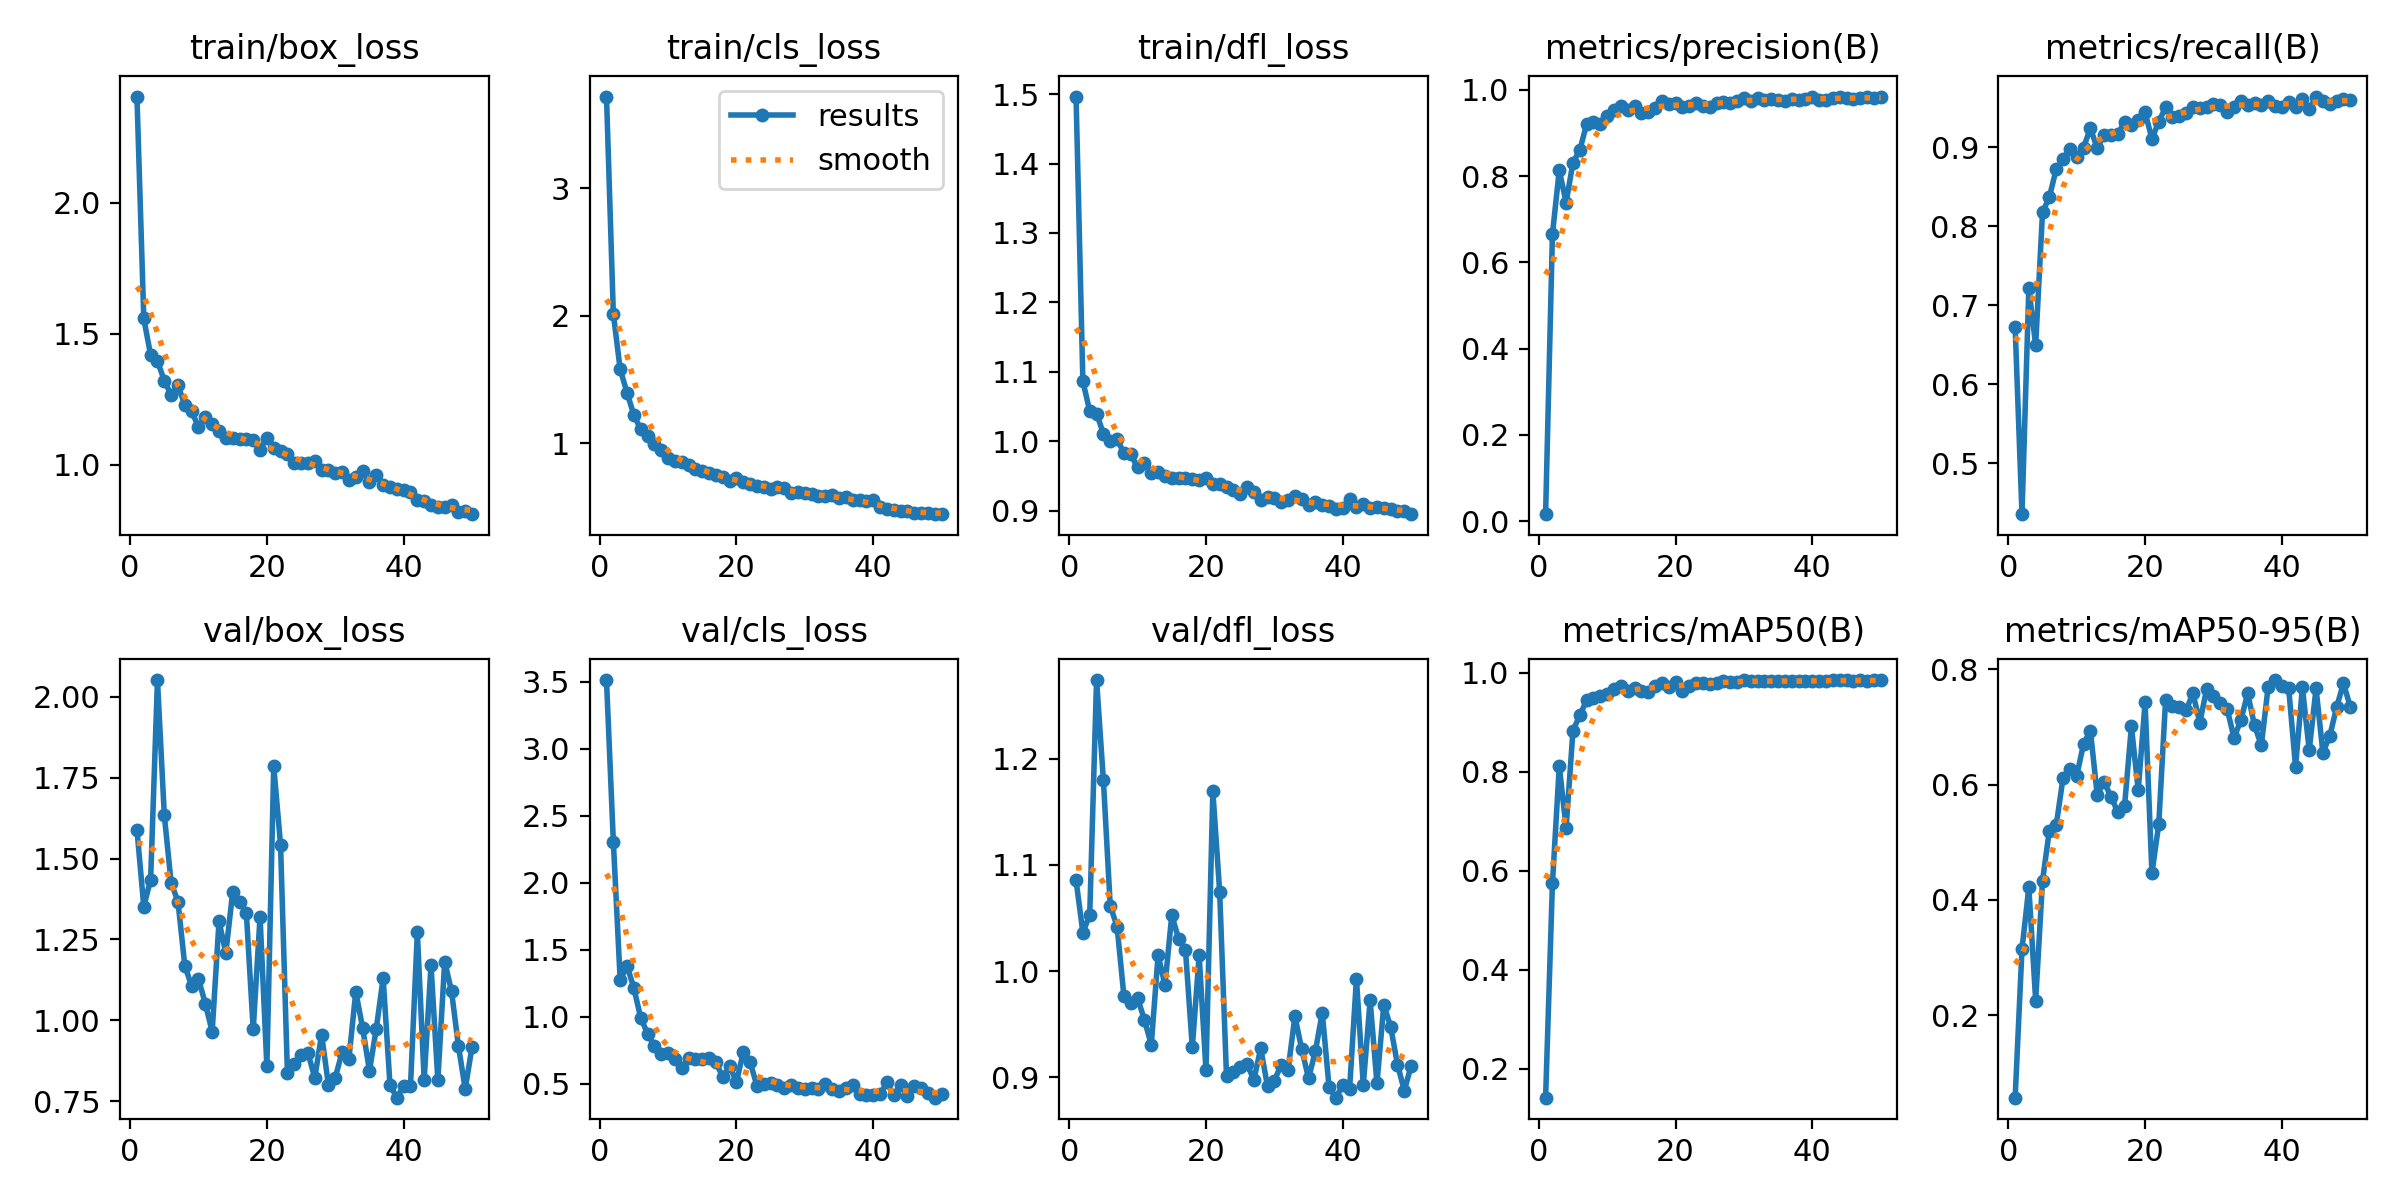

Data behind this chart, as committed beside it:
epoch, time, train/box_loss, train/cls_loss, train/dfl_loss, metrics/precision(B), metrics/recall(B), metrics/mAP50(B), metrics/mAP50-95(B), val/box_loss, val/cls_loss, val/dfl_loss, lr/pg0, lr/pg1, lr/pg2
1, 133.5, 2.406, 3.717, 1.496, 0.01623, 0.6722, 0.1419, 0.0565, 1.589, 3.514, 1.085, 0.0003283, 0.0003283, 0.0003283
2, 263.5, 1.559, 2.013, 1.086, 0.6655, 0.4352, 0.5745, 0.3144, 1.352, 2.308, 1.036, 0.0006485, 0.0006485, 0.0006485
3, 392.3, 1.418, 1.579, 1.044, 0.8134, 0.7218, 0.8116, 0.4217, 1.435, 1.274, 1.053, 0.0009555, 0.0009555, 0.0009555
4, 520.6, 1.396, 1.395, 1.04, 0.7385, 0.6495, 0.6863, 0.2251, 2.051, 1.381, 1.274, 0.0009406, 0.0009406, 0.0009406
5, 649.2, 1.322, 1.221, 1.011, 0.831, 0.8176, 0.8828, 0.433, 1.634, 1.216, 1.179, 0.0009208, 0.0009208, 0.0009208
6, 777.4, 1.266, 1.108, 1, 0.8599, 0.8371, 0.9144, 0.52, 1.425, 0.9933, 1.061, 0.000901, 0.000901, 0.000901
7, 905.9, 1.303, 1.055, 1.003, 0.9206, 0.8723, 0.9439, 0.529, 1.367, 0.8756, 1.042, 0.0008812, 0.0008812, 0.0008812
8, 1034, 1.229, 0.9916, 0.9832, 0.9258, 0.8849, 0.9482, 0.6112, 1.168, 0.7824, 0.9764, 0.0008614, 0.0008614, 0.0008614
9, 1163, 1.203, 0.9464, 0.9812, 0.9217, 0.8987, 0.9529, 0.6271, 1.107, 0.7229, 0.9702, 0.0008416, 0.0008416, 0.0008416
10, 1291, 1.145, 0.8814, 0.9623, 0.9388, 0.888, 0.9576, 0.6152, 1.128, 0.7317, 0.9747, 0.0008218, 0.0008218, 0.0008218
11, 1419, 1.181, 0.8626, 0.9681, 0.952, 0.8998, 0.9669, 0.6704, 1.052, 0.6822, 0.9539, 0.000802, 0.000802, 0.000802
12, 1548, 1.155, 0.8484, 0.9549, 0.9625, 0.9245, 0.9726, 0.6937, 0.9653, 0.6207, 0.9308, 0.0007822, 0.0007822, 0.0007822
13, 1676, 1.127, 0.8319, 0.9557, 0.9531, 0.8992, 0.9624, 0.5821, 1.306, 0.6915, 1.015, 0.0007624, 0.0007624, 0.0007624
14, 1936, 1.103, 0.7974, 0.9496, 0.9614, 0.9163, 0.969, 0.605, 1.209, 0.6881, 0.9869, 0.0007426, 0.0007426, 0.0007426
15, 2160, 1.102, 0.7837, 0.9477, 0.9451, 0.9155, 0.9628, 0.579, 1.397, 0.6886, 1.053, 0.0007228, 0.0007228, 0.0007228
16, 2289, 1.096, 0.7669, 0.947, 0.9477, 0.9169, 0.962, 0.5531, 1.366, 0.6931, 1.03, 0.000703, 0.000703, 0.000703
17, 2417, 1.097, 0.7498, 0.9471, 0.9583, 0.9326, 0.9732, 0.5634, 1.331, 0.6616, 1.02, 0.0006832, 0.0006832, 0.0006832
18, 2545, 1.094, 0.7328, 0.9463, 0.9739, 0.928, 0.9791, 0.7008, 0.9722, 0.5508, 0.9282, 0.0006634, 0.0006634, 0.0006634
19, 2674, 1.056, 0.7026, 0.9446, 0.9679, 0.9343, 0.9721, 0.5899, 1.32, 0.6333, 1.015, 0.0006436, 0.0006436, 0.0006436
20, 2802, 1.104, 0.7235, 0.9468, 0.9696, 0.9445, 0.982, 0.7428, 0.8581, 0.5136, 0.9065, 0.0006238, 0.0006238, 0.0006238
21, 2930, 1.062, 0.6915, 0.9389, 0.9607, 0.911, 0.9626, 0.4458, 1.785, 0.7342, 1.17, 0.000604, 0.000604, 0.000604
22, 3058, 1.051, 0.6821, 0.9384, 0.9622, 0.9328, 0.9722, 0.5315, 1.542, 0.6633, 1.075, 0.0005842, 0.0005842, 0.0005842
23, 3186, 1.042, 0.6669, 0.9335, 0.9692, 0.9507, 0.9801, 0.7471, 0.8389, 0.4836, 0.9012, 0.0005644, 0.0005644, 0.0005644
24, 3314, 1.005, 0.657, 0.93, 0.9625, 0.9382, 0.9786, 0.7366, 0.8643, 0.4996, 0.9047, 0.0005446, 0.0005446, 0.0005446
25, 3443, 1.006, 0.643, 0.9243, 0.9607, 0.9398, 0.9775, 0.7338, 0.8936, 0.5098, 0.9101, 0.0005248, 0.0005248, 0.0005248
26, 3571, 1.007, 0.6527, 0.9336, 0.9699, 0.9438, 0.9794, 0.7295, 0.9002, 0.4929, 0.9126, 0.000505, 0.000505, 0.000505
27, 3699, 1.014, 0.6481, 0.9274, 0.9709, 0.9516, 0.9828, 0.7583, 0.8228, 0.4673, 0.8976, 0.0004852, 0.0004852, 0.0004852
28, 3828, 0.979, 0.6123, 0.9154, 0.9692, 0.9506, 0.982, 0.7074, 0.9565, 0.4941, 0.9274, 0.0004654, 0.0004654, 0.0004654
29, 3956, 0.9782, 0.614, 0.9191, 0.974, 0.9519, 0.9804, 0.7657, 0.8004, 0.4698, 0.8916, 0.0004456, 0.0004456, 0.0004456
30, 4084, 0.9686, 0.6059, 0.9186, 0.9798, 0.9554, 0.985, 0.753, 0.8232, 0.4646, 0.8971, 0.0004258, 0.0004258, 0.0004258
31, 4213, 0.9704, 0.5995, 0.9129, 0.9744, 0.9536, 0.983, 0.7412, 0.9023, 0.4723, 0.9119, 0.000406, 0.000406, 0.000406
32, 4355, 0.9431, 0.5861, 0.9153, 0.9801, 0.945, 0.9827, 0.7314, 0.8823, 0.4636, 0.9066, 0.0003862, 0.0003862, 0.0003862
33, 4678, 0.953, 0.589, 0.921, 0.9764, 0.9518, 0.984, 0.6814, 1.089, 0.5009, 0.9575, 0.0003664, 0.0003664, 0.0003664
34, 4935, 0.9761, 0.5898, 0.917, 0.978, 0.9585, 0.9835, 0.7114, 0.9768, 0.4631, 0.9265, 0.0003466, 0.0003466, 0.0003466
35, 5077, 0.9344, 0.5683, 0.9084, 0.9755, 0.9543, 0.9826, 0.7582, 0.8444, 0.4475, 0.8991, 0.0003268, 0.0003268, 0.0003268
36, 5216, 0.9616, 0.5784, 0.912, 0.9747, 0.9567, 0.9824, 0.7028, 0.9748, 0.4697, 0.9246, 0.000307, 0.000307, 0.000307
37, 5345, 0.9217, 0.5577, 0.9089, 0.9788, 0.9539, 0.9829, 0.6681, 1.131, 0.4932, 0.9609, 0.0002872, 0.0002872, 0.0002872
38, 5474, 0.9137, 0.5508, 0.9068, 0.9768, 0.9594, 0.9836, 0.7701, 0.8008, 0.4213, 0.8906, 0.0002674, 0.0002674, 0.0002674
39, 5603, 0.9066, 0.5481, 0.9031, 0.9784, 0.9524, 0.9829, 0.7814, 0.7614, 0.4164, 0.8809, 0.0002476, 0.0002476, 0.0002476
40, 5732, 0.9039, 0.5519, 0.9036, 0.9833, 0.9513, 0.9841, 0.7713, 0.7965, 0.4173, 0.8931, 0.0002278, 0.0002278, 0.0002278
41, 5900, 0.895, 0.5024, 0.9169, 0.9767, 0.9577, 0.9826, 0.7671, 0.7974, 0.422, 0.8891, 0.000208, 0.000208, 0.000208
42, 6026, 0.8668, 0.4834, 0.9055, 0.976, 0.9512, 0.9828, 0.6307, 1.272, 0.5113, 0.9928, 0.0001882, 0.0001882, 0.0001882
43, 6151, 0.8608, 0.4763, 0.9099, 0.9799, 0.9616, 0.9843, 0.7686, 0.8163, 0.4141, 0.8929, 0.0001684, 0.0001684, 0.0001684
44, 6277, 0.8464, 0.4658, 0.9044, 0.9842, 0.9483, 0.9849, 0.6596, 1.17, 0.4892, 0.9724, 0.0001486, 0.0001486, 0.0001486
45, 6403, 0.8369, 0.467, 0.9055, 0.98, 0.9646, 0.9851, 0.7668, 0.8158, 0.4095, 0.8943, 0.0001288, 0.0001288, 0.0001288
46, 6528, 0.8373, 0.4533, 0.9035, 0.9783, 0.9585, 0.9841, 0.6556, 1.182, 0.4841, 0.9681, 0.000109, 0.000109, 0.000109
47, 6654, 0.8472, 0.455, 0.9028, 0.9813, 0.9547, 0.9843, 0.6841, 1.09, 0.4678, 0.9479, 8.92e-05, 8.92e-05, 8.92e-05
48, 6779, 0.8211, 0.4516, 0.8998, 0.9834, 0.9592, 0.9841, 0.7339, 0.9222, 0.4312, 0.9121, 6.94e-05, 6.94e-05, 6.94e-05
49, 6905, 0.8224, 0.4453, 0.8996, 0.9805, 0.9618, 0.9846, 0.7759, 0.7882, 0.3969, 0.8876, 4.96e-05, 4.96e-05, 4.96e-05
50, 7041, 0.811, 0.4432, 0.895, 0.9823, 0.9607, 0.9843, 0.7354, 0.9185, 0.4261, 0.9109, 2.98e-05, 2.98e-05, 2.98e-05
